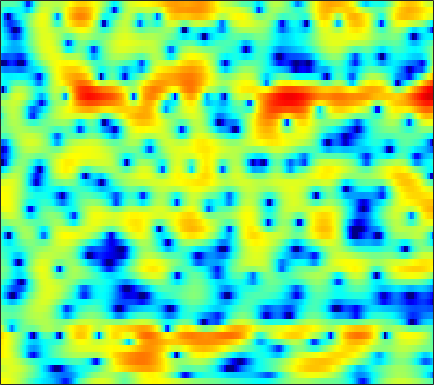

Source data for this figure (header and first rows):
4.7139, 4.6633, 4.5324, 4.3209, 4.0995, 3.7264, 3.2701, 2.8619, 2.2292, 1.5038, 0.69688, 0.04025, -0.86549, -1.7881, -2.4704, -3.3288, -4.102, -4.6197, -5.2256, -5.7197, -6.127, -6.3831, -6.7743, -7.2745
3.853, 3.855, 3.815, 3.719, 3.605, 3.394, 3.111, 2.85, 2.442, 1.97, 1.433, 0.9938, 0.3642, -0.3116, -0.8465, -1.595, -2.381, -2.989, -3.827, -4.689, -5.57, -6.237, -7.118, -7.966
2.346, 2.813, 3.267, 3.547, 3.656, 3.679, 3.571, 3.414, 3.111, 2.712, 2.222, 1.799, 1.166, 0.4604, -0.1281, -0.9906, -1.953, -2.75, -3.938, -5.293, -6.903, -8.321, -10.63, -13.68
3.428, 3.66, 3.823, 3.824, 3.722, 3.461, 3.06, 2.676, 2.065, 1.353, 0.5646, -0.05886, -0.893, -1.689, -2.238, -2.884, -3.408, -3.733, -4.087, -4.374, -4.619, -4.788, -4.97, -5.092
5.312, 5.143, 4.813, 4.351, 3.906, 3.172, 2.258, 1.443, 0.1588, -1.401, -3.295, -4.993, -7.723, -11.11, -13.81, -15.17, -12.79, -10.67, -8.393, -6.67, -5.34, -4.524, -3.609, -2.838
5.434, 5.167, 4.701, 4.106, 3.567, 2.714, 1.707, 0.8486, -0.4267, -1.877, -3.487, -4.758, -6.477, -8.015, -8.841, -9.245, -8.81, -8.161, -7.118, -6.068, -5.08, -4.394, -3.561, -2.815
5.655, 5.405, 4.939, 4.339, 3.803, 2.975, 2.024, 1.237, 0.08726, -1.184, -2.542, -3.583, -4.919, -6.078, -6.693, -7.11, -7.019, -6.707, -6.04, -5.324, -4.68, -4.286, -3.903, -3.69
6.471, 5.97, 5.165, 4.284, 3.628, 2.809, 2.041, 1.474, 0.6695, -0.3142, -1.653, -3.018, -5.581, -9.626, -15.07, -23.69, -11.91, -8.062, -4.969, -3.096, -2.023, -1.671, -1.766, -2.592
2.978, 1.601, -0.8875, -4.398, -7.726, -10.33, -7.4, -5.011, -2.858, -1.586, -0.955, -0.7873, -0.7883, -0.9035, -0.9508, -0.8146, -0.4329, -0.0158, 0.6134, 1.153, 1.527, 1.65, 1.618, 1.405
0.02169, -0.8468, -2.204, -3.62, -4.467, -4.921, -4.46, -3.715, -2.596, -1.597, -0.7831, -0.2873, 0.241, 0.6593, 0.9176, 1.214, 1.451, 1.604, 1.759, 1.828, 1.806, 1.724, 1.524, 1.244
-0.4153, -0.6397, -0.9509, -1.226, -1.365, -1.409, -1.3, -1.114, -0.762, -0.3316, 0.1323, 0.4876, 0.9406, 1.335, 1.592, 1.871, 2.075, 2.168, 2.194, 2.094, 1.864, 1.601, 1.102, 0.4222
-1.218, -1.454, -1.768, -2.042, -2.177, -2.211, -2.072, -1.853, -1.427, -0.884, -0.2752, 0.1946, 0.8027, 1.371, 1.751, 2.18, 2.502, 2.662, 2.754, 2.707, 2.493, 2.215, 1.66, 0.8747
-3.074, -3.892, -5.119, -6.36, -7.163, -7.736, -7.465, -6.778, -5.515, -4.114, -2.77, -1.833, -0.6897, 0.3257, 1.001, 1.771, 2.394, 2.759, 3.108, 3.294, 3.303, 3.195, 2.895, 2.416
-4.804, -6.289, -8.911, -12.7, -17.12, -29.72, -20.34, -15.26, -11.31, -8.586, -6.423, -5.004, -3.306, -1.777, -0.7545, 0.4536, 1.465, 2.095, 2.766, 3.237, 3.517, 3.607, 3.587, 3.408
-3.982, -5.058, -6.714, -8.491, -9.797, -11.27, -12.22, -12.64, -12.79, -12.24, -10.74, -9.106, -6.656, -4.335, -2.787, -1.017, 0.4335, 1.324, 2.267, 2.942, 3.396, 3.599, 3.705, 3.65
-2.113, -2.777, -3.834, -5.089, -6.157, -7.827, -9.879, -11.91, -15.9, -22.36, -18.31, -13.04, -8.317, -5.005, -3.064, -0.9944, 0.6069, 1.549, 2.492, 3.134, 3.496, 3.603, 3.55, 3.32
-0.5092, -0.8721, -1.534, -2.377, -3.089, -4.117, -5.142, -5.799, -6.383, -6.412, -5.772, -4.876, -3.321, -1.675, -0.4866, 0.9344, 2.102, 2.792, 3.438, 3.775, 3.765, 3.525, 2.904, 1.928
0.1115, -0.1666, -0.7976, -1.701, -2.508, -3.718, -4.936, -5.668, -6.091, -5.641, -4.453, -3.319, -1.702, -0.1475, 0.918, 2.151, 3.132, 3.683, 4.154, 4.284, 4.043, 3.595, 2.567, 0.9004
-0.8003, -1.153, -1.935, -3.119, -4.349, -6.572, -9.968, -14.21, -32.41, -16.04, -9.295, -6.269, -3.389, -1.27, 4.9688e-05, 1.337, 2.343, 2.897, 3.399, 3.618, 3.576, 3.369, 2.862, 2.134
-1.908, -2.24, -2.84, -3.617, -4.321, -5.347, -6.383, -7.003, -7.295, -6.726, -5.46, -4.345, -2.881, -1.548, -0.6826, 0.2852, 1.048, 1.505, 1.956, 2.264, 2.44, 2.485, 2.451, 2.351
-2.496, -2.866, -3.358, -3.771, -4.001, -4.186, -4.189, -4.059, -3.735, -3.263, -2.662, -2.176, -1.528, -0.9267, -0.5394, -0.103, 0.2395, 0.4476, 0.6804, 0.9058, 1.135, 1.324, 1.597, 1.855
-3.263, -4.182, -5.313, -5.977, -5.957, -5.329, -4.298, -3.48, -2.466, -1.592, -0.9082, -0.5132, -0.1439, 0.02661, 0.01866, -0.1517, -0.4777, -0.79, -1.167, -1.352, -1.172, -0.7581, 0.05501, 0.9562
-3.862, -6.106, -10.92, -24.39, -18.52, -9.26, -5.068, -3.052, -1.177, 0.07746, 0.8639, 1.205, 1.357, 1.16, 0.784, -0.0938, -1.511, -3.042, -5.987, -10.04, -10.61, -7.292, -3.356, -0.5551
-2.066, -2.664, -3.5, -3.928, -3.689, -2.757, -1.526, -0.6643, 0.271, 0.9013, 1.252, 1.344, 1.236, 0.8966, 0.4739, -0.3372, -1.475, -2.567, -4.254, -5.69, -5.703, -4.514, -2.38, -0.4549
-0.976, -0.43, 0.07181, 0.4196, 0.629, 0.8753, 1.033, 1.079, 1.017, 0.7893, 0.4153, 0.05963, -0.4522, -0.895, -1.173, -1.426, -1.567, -1.612, -1.603, -1.445, -1.085, -0.7169, -0.1598, 0.4251
1.188, 1.917, 2.584, 2.946, 3.032, 2.935, 2.59, 2.162, 1.325, 0.1715, -1.369, -2.755, -4.722, -6.241, -6.464, -5.54, -4.122, -3.105, -1.992, -1.142, -0.4847, -0.1181, 0.2158, 0.3981
3.798, 4.114, 4.361, 4.392, 4.272, 3.885, 3.235, 2.543, 1.302, -0.3904, -2.689, -5, -9.351, -15.61, -15.8, -10.19, -6.613, -4.851, -3.212, -2.148, -1.52, -1.263, -1.134, -1.298
4.819, 4.87, 4.824, 4.634, 4.388, 3.903, 3.217, 2.565, 1.519, 0.2599, -1.141, -2.249, -3.606, -4.623, -4.978, -4.933, -4.51, -4.115, -3.626, -3.257, -3.109, -3.161, -3.498, -4.165
4.938, 4.904, 4.781, 4.55, 4.289, 3.824, 3.212, 2.658, 1.804, 0.83, -0.2098, -0.9974, -1.999, -2.883, -3.409, -3.944, -4.236, -4.315, -4.341, -4.318, -4.337, -4.442, -4.856, -5.581
4.575, 4.593, 4.554, 4.417, 4.227, 3.851, 3.329, 2.829, 2.007, 1.018, -0.1447, -1.098, -2.496, -3.901, -4.932, -6.055, -6.718, -6.837, -6.518, -5.963, -5.343, -4.952, -4.586, -4.456
3.186, 3.418, 3.651, 3.769, 3.777, 3.638, 3.301, 2.9, 2.141, 1.1, -0.2879, -1.607, -3.772, -6.571, -9.209, -13.68, -17.44, -15.92, -11.97, -8.898, -6.595, -5.253, -3.731, -2.607
-0.3545, 0.244, 0.9628, 1.587, 1.97, 2.32, 2.415, 2.303, 1.863, 1.05, -0.1811, -1.406, -3.489, -6.151, -8.542, -11.93, -14.28, -14.33, -12.5, -9.918, -7.255, -5.307, -3.087, -1.2
-6.698, -5.951, -4.543, -2.873, -1.741, -0.4805, 0.4236, 0.8397, 1.042, 0.8047, 0.1663, -0.5772, -1.979, -3.841, -5.581, -8.363, -12.16, -16.5, -23.14, -14.32, -8.556, -5.513, -2.532, -0.2401
-25.2, -23.07, -13.64, -8.83, -6.324, -3.865, -2.084, -1.112, -0.2306, 0.215, 0.2548, 0.01115, -0.6178, -1.594, -2.508, -3.999, -5.619, -6.683, -7.082, -6.045, -4.194, -2.689, -0.8698, 0.6783
-13.7, -13.71, -12.2, -9.794, -7.901, -5.553, -3.571, -2.353, -1.081, -0.1789, 0.3564, 0.5503, 0.5806, 0.4, 0.1459, -0.2522, -0.635, -0.8517, -0.9647, -0.8236, -0.5022, -0.149, 0.3508, 0.9009
-16.21, -18.15, -15.2, -10.97, -8.346, -5.501, -3.262, -1.921, -0.487, 0.566, 1.321, 1.727, 2.055, 2.188, 2.18, 2.078, 1.898, 1.739, 1.468, 1.171, 0.8644, 0.5826, 0.2053, -0.187
-9.937, -10.87, -9.626, -7.096, -5.213, -3.046, -1.298, -0.2093, 0.9489, 1.843, 2.498, 2.851, 3.154, 3.292, 3.315, 3.217, 2.995, 2.745, 2.3, 1.677, 0.8418, 0.02784, -1.373, -3.274
-2.471, -2.604, -2.4, -1.81, -1.226, -0.3652, 0.4659, 1.027, 1.652, 2.139, 2.473, 2.621, 2.723, 2.726, 2.67, 2.519, 2.278, 2.02, 1.582, 0.9704, 0.1034, -0.7436, -2.251, -4.366
-0.5977, -0.4977, -0.2108, 0.1855, 0.516, 0.9266, 1.281, 1.469, 1.632, 1.645, 1.54, 1.401, 1.163, 0.9044, 0.7055, 0.5042, 0.3591, 0.2762, 0.1364, -0.04663, -0.3211, -0.6177, -1.125, -1.729
-1.554, -0.8366, 0.07723, 0.8286, 1.268, 1.652, 1.814, 1.786, 1.541, 1.029, 0.2944, -0.3622, -1.358, -2.308, -2.855, -3.155, -2.985, -2.605, -2.003, -1.401, -0.8596, -0.5119, -0.168, 0.1176
-3.833, -1.821, -0.02609, 1.148, 1.711, 2.129, 2.192, 2.006, 1.406, 0.4053, -1.107, -2.683, -5.473, -9.357, -12.66, -13.63, -10.17, -7.869, -5.516, -3.776, -2.388, -1.49, -0.4362, 0.5004
-0.9734, -0.0775, 0.9757, 1.72, 2.115, 2.404, 2.373, 2.121, 1.461, 0.4085, -1.152, -2.715, -5.34, -8.491, -10.79, -11.96, -10.89, -9.779, -8.454, -6.947, -5.356, -4.019, -2.315, -0.8098
1.381, 1.44, 1.72, 2.123, 2.445, 2.753, 2.862, 2.774, 2.412, 1.701, 0.6929, -0.2196, -1.742, -3.43, -4.69, -6.492, -8.539, -10.39, -14.05, -16.17, -11.44, -7.842, -4.36, -1.94
-0.5671, -1.047, -0.7135, 0.4658, 1.37, 2.385, 3.094, 3.403, 3.494, 3.23, 2.678, 2.068, 1.078, -0.1402, -1.233, -2.807, -4.71, -6.232, -8.248, -8.651, -6.751, -4.756, -2.176, -0.3269
-12.01, -29.33, -9.804, -4.451, -2.192, -0.2107, 1.008, 1.559, 1.921, 1.973, 1.681, 1.274, 0.5537, -0.3992, -1.227, -2.374, -3.381, -3.949, -4.166, -3.788, -2.736, -1.699, -0.2796, 1.006
-4.192, -4.893, -4.922, -4.217, -3.504, -2.649, -2.021, -1.712, -1.481, -1.467, -1.68, -1.988, -2.7, -3.729, -4.7, -6.47, -8.555, -10.09, -10.4, -8.302, -5.398, -3.474, -1.23, 0.6382
-4.084, -4.746, -5.294, -5.51, -5.53, -5.475, -5.394, -5.329, -5.281, -5.322, -5.359, -5.455, -5.74, -6.292, -7.048, -8.62, -11.25, -14.02, -15.16, -10.64, -6.287, -3.761, -1.173, 0.857
-8.491, -9.5, -10.03, -9.969, -9.876, -9.863, -10.08, -10.38, -10.79, -10.83, -10.28, -9.57, -8.444, -7.516, -7.018, -6.524, -6.14, -5.739, -4.922, -3.641, -2.074, -0.8331, 0.7176, 2.084
-19.85, -30.56, -19.43, -15.12, -13.75, -13.25, -14.04, -15.56, -19.6, -27.4, -20.03, -15.09, -10.81, -7.972, -6.39, -4.716, -3.321, -2.386, -1.261, -0.1675, 0.8813, 1.615, 2.516, 3.291
-10.12, -11.29, -11.79, -11.53, -11.32, -11.32, -11.81, -12.42, -13.3, -13.45, -12.14, -10.42, -7.926, -5.693, -4.191, -2.504, -1.036, -0.1032, 0.9991, 1.933, 2.699, 3.178, 3.676, 3.985
-4.914, -5.786, -6.669, -7.372, -7.758, -8.136, -8.318, -8.335, -8.156, -7.553, -6.609, -5.692, -4.321, -2.883, -1.812, -0.4643, 0.7184, 1.503, 2.404, 3.123, 3.654, 3.927, 4.1, 4.049
-3.417, -4.307, -5.436, -6.465, -7.151, -7.83, -8.12, -8.05, -7.534, -6.645, -5.454, -4.451, -3.076, -1.69, -0.7129, 0.4954, 1.535, 2.226, 2.964, 3.514, 3.872, 3.992, 3.968, 3.724
-3.7, -4.837, -6.545, -8.35, -9.766, -11.66, -13.1, -13.17, -11.64, -9.286, -6.903, -5.252, -3.312, -1.626, -0.5297, 0.7317, 1.782, 2.411, 3.069, 3.499, 3.711, 3.735, 3.599, 3.277
-4.415, -5.941, -8.112, -10.52, -12.54, -16.2, -22.62, -25.55, -16.83, -11.41, -7.677, -5.552, -3.212, -1.34, -0.1747, 1.122, 2.151, 2.731, 3.288, 3.58, 3.597, 3.458, 3.067, 2.503
-4.958, -7.224, -10.37, -12.62, -13.25, -12.88, -11.93, -10.92, -9.071, -6.985, -4.909, -3.473, -1.698, -0.1579, 0.8789, 2.055, 3.007, 3.571, 4.041, 4.199, 3.998, 3.573, 2.603, 1.147
-4.438, -7.475, -13.32, -20.44, -16.21, -11.16, -8.289, -6.826, -5.407, -4.235, -3.264, -2.56, -1.611, -0.5449, 0.3678, 1.604, 2.725, 3.43, 4.102, 4.39, 4.259, 3.82, 2.718, 0.8211
-2.279, -3.38, -4.648, -5.409, -5.52, -5.171, -4.732, -4.468, -4.373, -4.743, -5.588, -6.484, -7.517, -6.855, -5.204, -2.573, -0.3765, 0.8964, 2.151, 2.894, 3.181, 3.135, 2.774, 2.157
-1.53, -1.534, -1.581, -1.617, -1.635, -1.689, -1.846, -2.119, -2.775, -4.02, -6.12, -8.661, -13.65, -13.6, -9.051, -4.691, -1.837, -0.3342, 1.033, 1.902, 2.356, 2.5, 2.482, 2.329
